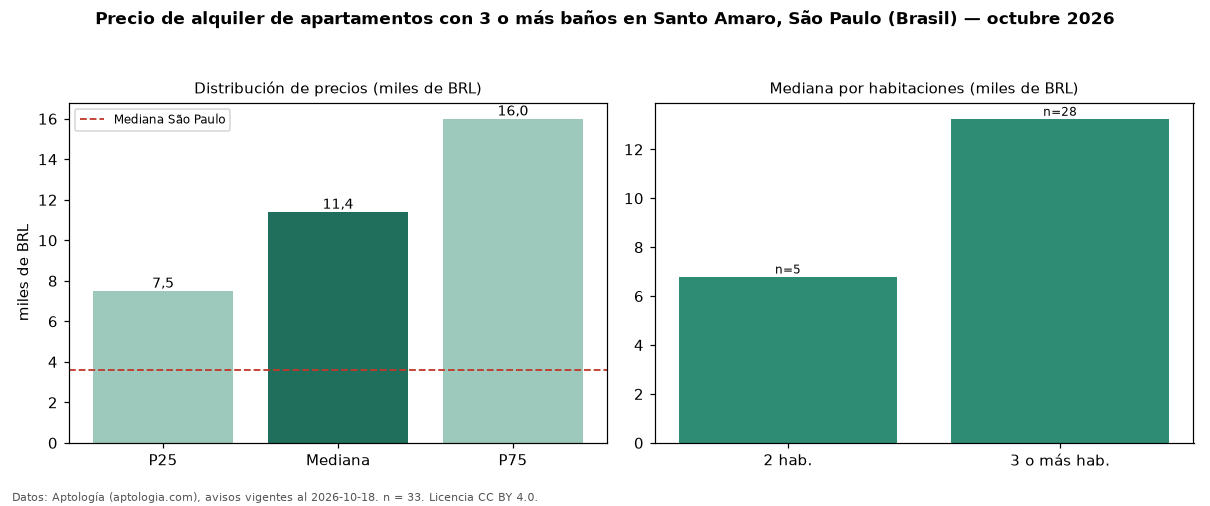

Values plotted in this chart, from the file beside it:
seccion, metrica, valor, moneda, n
filtro, ban3, con 3 o más baños, , 33
precio, p25, 7500, BRL, 33
precio, mediana, 11400, BRL, 33
precio, p75, 16000, BRL, 33
precio, minimo, 3520, BRL, 33
precio, maximo, 30000, BRL, 33
m2, mediana_precio_m2, 69.44, BRL, 33
m2, area_mediana_m2, 160.0, m2, 33
admin, mediana_admin_mes, 2800, BRL, 33
banos, mediana_banos, 4.0, , 
parqueadero, pct_con_parqueadero, 97.0, %, 33
habitaciones, 2, 6800, BRL, 5
habitaciones, 3+, 13250, BRL, 28
ciudad, mediana_ciudad_referencia, 3621, BRL, 
ciudad, mediana_m2_ciudad, 63.16, BRL, 
fuente, fecha_datos, 2026-10-18, , 
fuente, atribucion, https://www.aptologia.com/br/aluguel/sao…, , 
fuente, licencia, CC BY 4.0, , 
